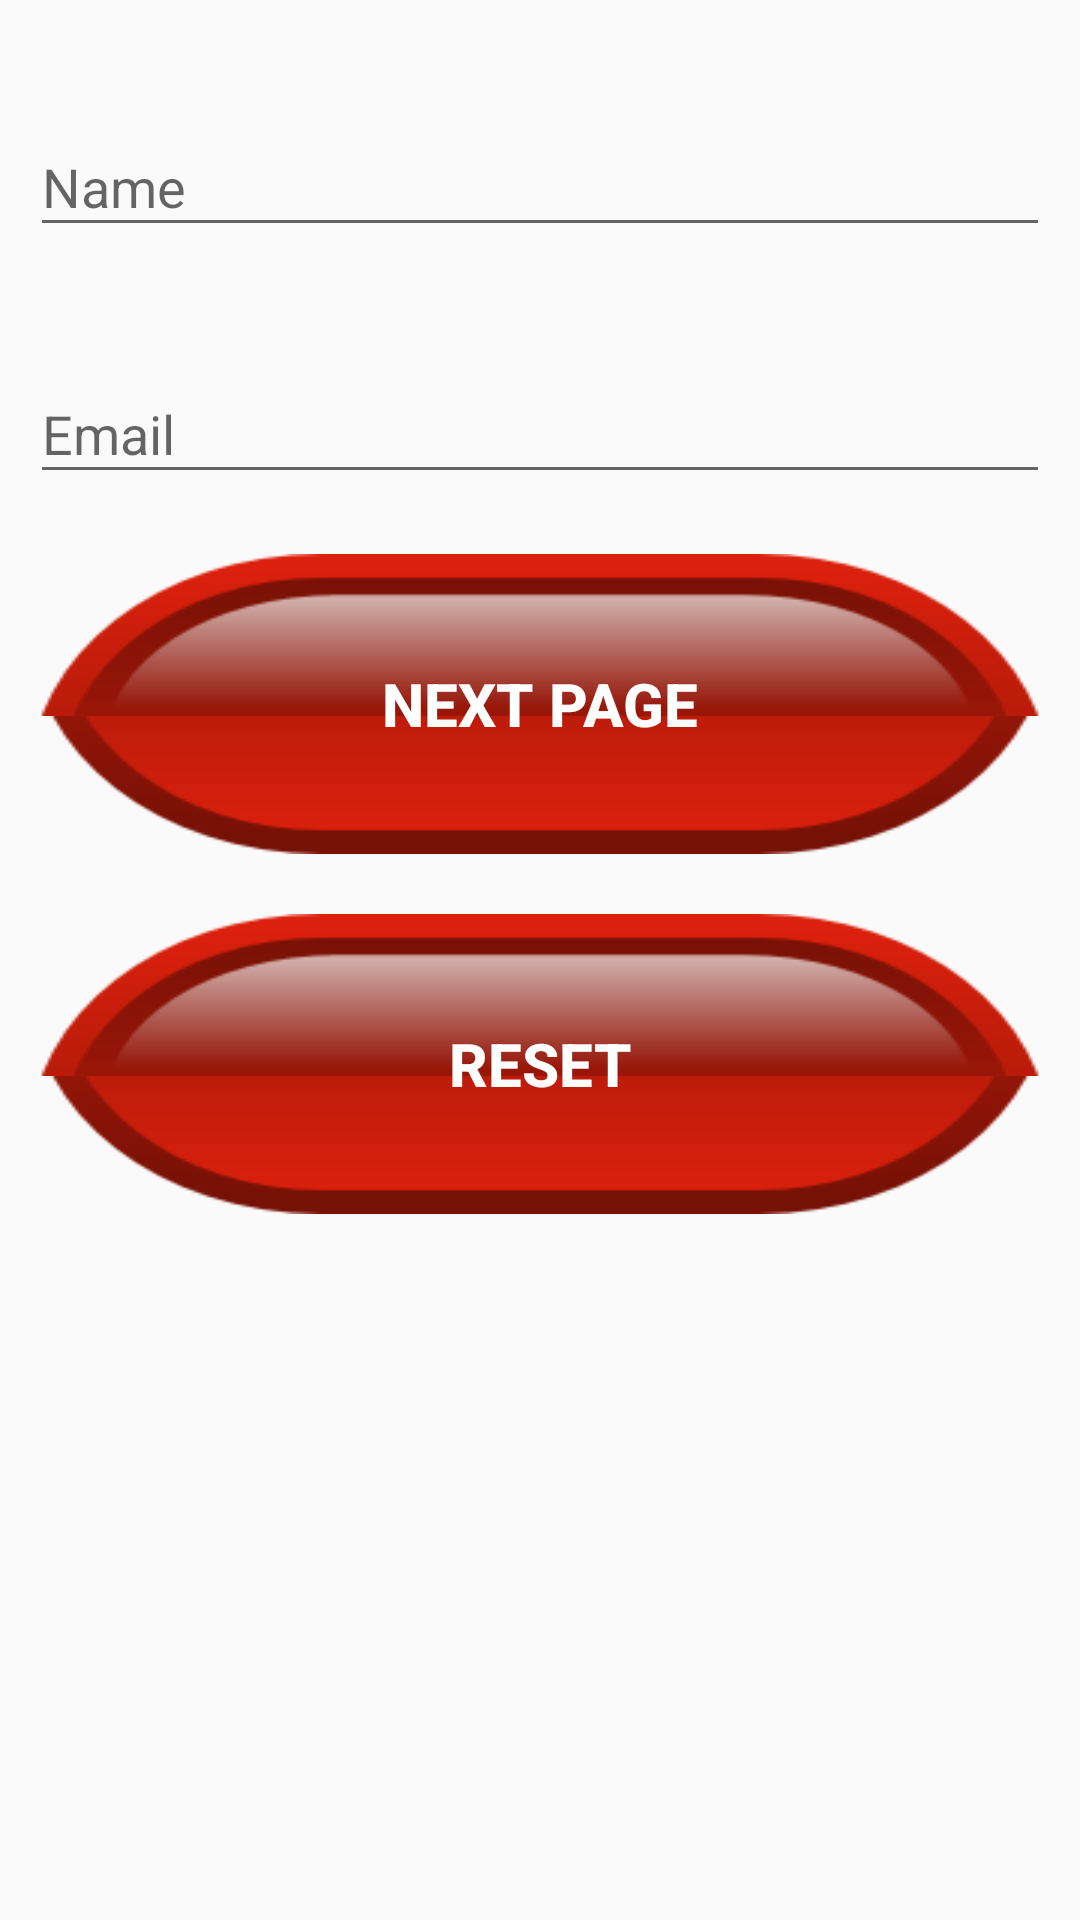

Android layout source for this screen:
<!-- AndroidManifest.xml: application theme AppTheme.NoActionBar -->
<!-- res/layout/content_main.xml -->
<?xml version="1.0" encoding="utf-8"?>
<LinearLayout
    xmlns:android="http://schemas.android.com/apk/res/android"
    xmlns:app="http://schemas.android.com/apk/res-auto"
    xmlns:tools="http://schemas.android.com/tools"
    android:orientation="vertical"
    android:layout_width="match_parent"
    android:layout_height="match_parent"
    app:layout_behavior="@string/appbar_scrolling_view_behavior"
    tools:context="nguyen.ninepatchimagedemo.MainActivity"
    tools:showIn="@layout/activity_main">

    <android.support.design.widget.TextInputLayout
        android:id="@+id/name_layout"
        android:layout_width="match_parent"
        android:layout_height="wrap_content"
        android:layout_marginTop="30dp"
        android:layout_marginLeft="10dp"
        android:layout_marginRight="10dp"
        android:layout_marginStart="10dp"
        android:layout_marginEnd="10dp">

        <android.support.v7.widget.AppCompatEditText
            android:id="@+id/nameET"
            android:layout_width="match_parent"
            android:layout_height="wrap_content"
            android:ems="10"
            android:inputType="textPersonName"
            android:hint="Name" />
    </android.support.design.widget.TextInputLayout>

    <android.support.design.widget.TextInputLayout
        android:id="@+id/email_layout"
        android:layout_width="match_parent"
        android:layout_height="wrap_content"
        android:layout_marginTop="30dp"
        android:layout_marginLeft="10dp"
        android:layout_marginRight="10dp"
        android:layout_marginStart="10dp"
        android:layout_marginEnd="10dp">

        <android.support.v7.widget.AppCompatEditText
            android:id="@+id/emailET"
            android:layout_width="match_parent"
            android:layout_height="wrap_content"
            android:ems="10"
            android:inputType="textEmailAddress"
            android:hint="Email" />
    </android.support.design.widget.TextInputLayout>

    <Button
        android:id="@+id/nextButton"
        android:layout_width="match_parent"
        android:layout_height="100dp"
        android:layout_marginTop="20dp"
        android:layout_marginLeft="10dp"
        android:layout_marginRight="10dp"
        android:layout_marginStart="10dp"
        android:layout_marginEnd="10dp"
        android:padding="0dp"
        android:textSize="20sp"
        android:textStyle="bold"
        android:textColor="#ffffff"
        android:background="@drawable/custom_button"
        android:text="Next Page" />

    <Button
        android:id="@+id/resetButton"
        android:layout_width="match_parent"
        android:layout_height="100dp"
        android:layout_marginTop="20dp"
        android:layout_marginLeft="10dp"
        android:layout_marginRight="10dp"
        android:layout_marginStart="10dp"
        android:layout_marginEnd="10dp"
        android:padding="0dp"
        android:textSize="20sp"
        android:textStyle="bold"
        android:textColor="#ffffff"
        android:background="@drawable/custom_button"
        android:text="Reset" />
</LinearLayout>
<!-- res/layout/activity_main.xml (included above) -->
<?xml version="1.0" encoding="utf-8"?>
<android.support.design.widget.CoordinatorLayout xmlns:android="http://schemas.android.com/apk/res/android"
    xmlns:app="http://schemas.android.com/apk/res-auto"
    xmlns:tools="http://schemas.android.com/tools"
    android:layout_width="match_parent"
    android:layout_height="match_parent"
    tools:context="nguyen.ninepatchimagedemo.MainActivity">

    <android.support.design.widget.AppBarLayout
        android:layout_width="match_parent"
        android:layout_height="wrap_content"
        android:theme="@style/AppTheme.AppBarOverlay">

        <android.support.v7.widget.Toolbar
            android:id="@+id/toolbar"
            android:layout_width="match_parent"
            android:layout_height="?attr/actionBarSize"
            android:background="?attr/colorPrimary"
            app:popupTheme="@style/AppTheme.PopupOverlay" />

    </android.support.design.widget.AppBarLayout>

    <include layout="@layout/content_main" />

    <android.support.design.widget.FloatingActionButton
        android:id="@+id/fab"
        android:layout_width="wrap_content"
        android:layout_height="wrap_content"
        android:layout_gravity="bottom|end"
        android:layout_margin="@dimen/fab_margin"
        app:srcCompat="@android:drawable/ic_dialog_email" />

</android.support.design.widget.CoordinatorLayout>
<!-- resources referenced by this layout -->
<resources>
  <!-- drawable custom_button (drawable) -->
  <?xml version="1.0" encoding="utf-8"?>
  <selector xmlns:android="http://schemas.android.com/apk/res/android">
  
      <item android:drawable="@drawable/blue_button"
          android:state_pressed="true" />
      <item android:drawable="@drawable/red_button" />
  
  </selector>
  <style name="AppTheme.AppBarOverlay" parent="ThemeOverlay.AppCompat.Dark.ActionBar" />
  <style name="AppTheme.PopupOverlay" parent="ThemeOverlay.AppCompat.Light" />
  <style name="AppTheme.NoActionBar" parent="Theme.AppCompat.Light">
          <item name="android:windowNoTitle">false</item>
          <item name="android:windowTitleSize">35dp</item>
          <item name="android:windowTitleBackgroundStyle">@style/CustomWindowTitleBackground</item>
      </style>
  <style name="CustomWindowTitleBackground">
          <item name="android:background">#bbbbbb</item>
      </style>
</resources>
